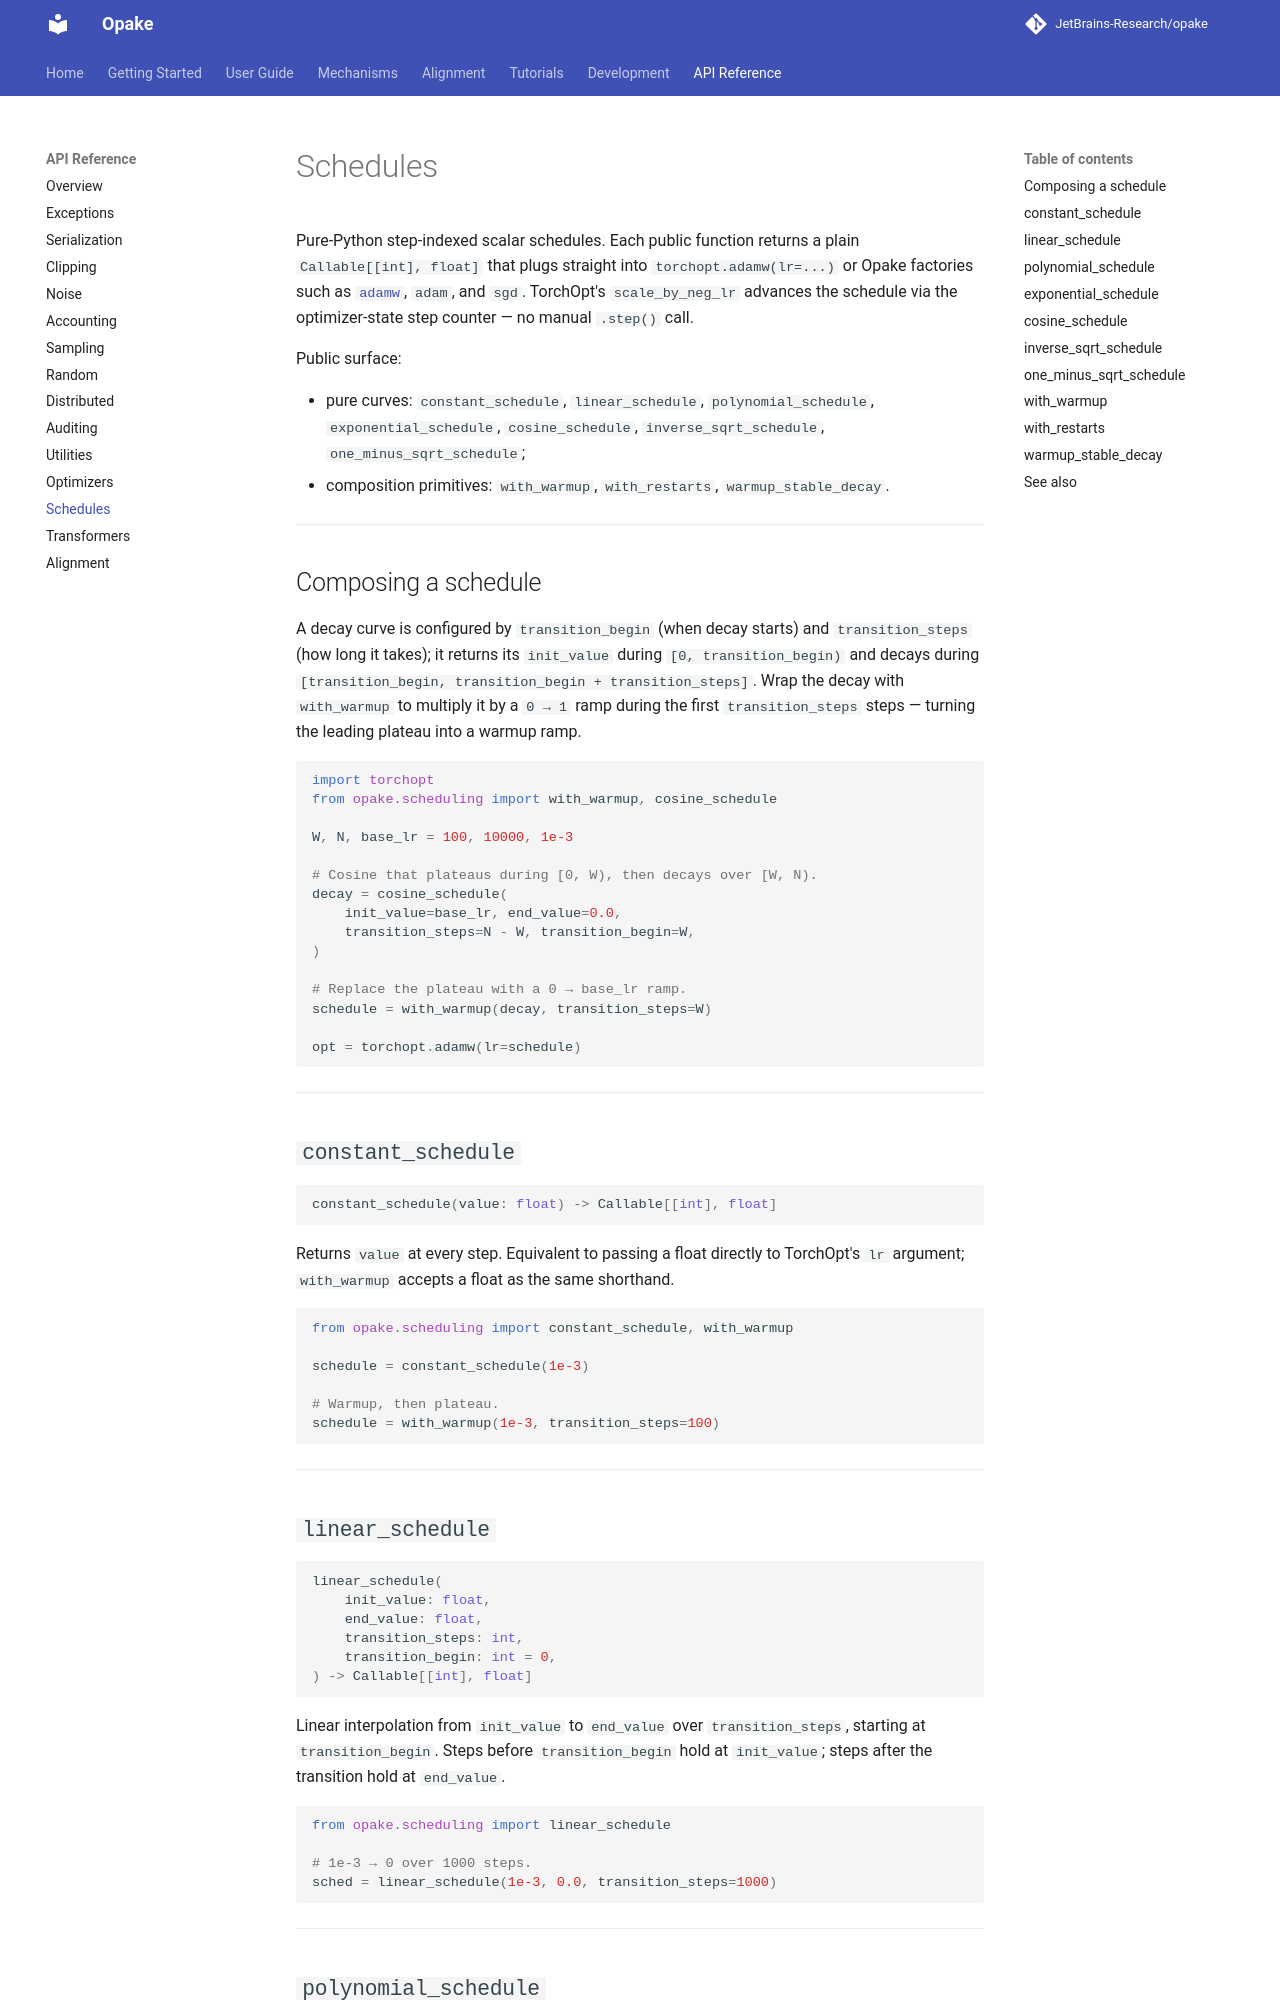

repository: JetBrains-Research/opake · page: 0.16.0/reference/schedules/index.html · generator: mkdocs

# Schedules

Pure-Python step-indexed scalar schedules. Each public function
returns a plain `Callable[[int], float]` that plugs straight into
`torchopt.adamw(lr=...)` or Opake factories such as
[`adamw`](optimizers.md), `adam`, and
`sgd`.
TorchOpt's `scale_by_neg_lr` advances the schedule via the
optimizer-state step counter — no manual `.step()` call.

Public surface:

- pure curves: `constant_schedule`, `linear_schedule`,
  `polynomial_schedule`, `exponential_schedule`, `cosine_schedule`,
  `inverse_sqrt_schedule`, `one_minus_sqrt_schedule`;
- composition primitives: `with_warmup`, `with_restarts`,
  `warmup_stable_decay`.

---

## Composing a schedule

A decay curve is configured by `transition_begin` (when decay starts)
and `transition_steps` (how long it takes); it returns its
`init_value` during `[0, transition_begin)` and decays during
`[transition_begin, transition_begin + transition_steps]`. Wrap the
decay with `with_warmup` to multiply it by a `0 → 1` ramp during the
first `transition_steps` steps — turning the leading plateau into a
warmup ramp.

```python
import torchopt
from opake.scheduling import with_warmup, cosine_schedule

W, N, base_lr = 100, 10000, 1e-3

# Cosine that plateaus during [0, W), then decays over [W, N).
decay = cosine_schedule(
    init_value=base_lr, end_value=0.0,
    transition_steps=N - W, transition_begin=W,
)

# Replace the plateau with a 0 → base_lr ramp.
schedule = with_warmup(decay, transition_steps=W)

opt = torchopt.adamw(lr=schedule)
```

---

## `constant_schedule`

```python
constant_schedule(value: float) -> Callable[[int], float]
```

Returns `value` at every step. Equivalent to passing a float
directly to TorchOpt's `lr` argument; `with_warmup` accepts a float
as the same shorthand.

```python
from opake.scheduling import constant_schedule, with_warmup

schedule = constant_schedule(1e-3)

# Warmup, then plateau.
schedule = with_warmup(1e-3, transition_steps=100)
```

---

## `linear_schedule`

```python
linear_schedule(
    init_value: float,
    end_value: float,
    transition_steps: int,
    transition_begin: int = 0,
) -> Callable[[int], float]
```

Linear interpolation from `init_value` to `end_value` over
`transition_steps`, starting at `transition_begin`. Steps before
`transition_begin` hold at `init_value`; steps after the transition
hold at `end_value`.

```python
from opake.scheduling import linear_schedule

# 1e-3 → 0 over 1000 steps.
sched = linear_schedule(1e-3, 0.0, transition_steps=1000)
```

---
